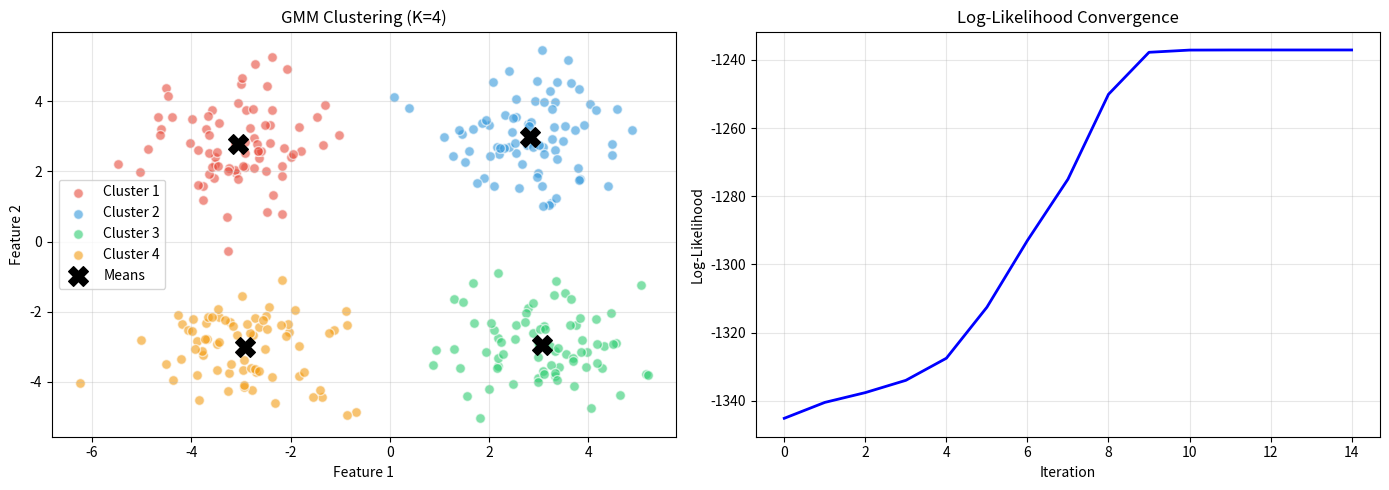

This figure's Python source:
"""
21CSC305P — Machine Learning Lab
Experiment 5.2: Gaussian Mixture Model (GMM)

AIM: To implement GMM to categorize the data using the EM algorithm.

ALGORITHM:
1. Initialize: Choose initial parameters for K Gaussian components
   (means, covariances, mixing coefficients).
2. E-step: Calculate probability of each data point belonging to each component.
3. M-step: Update parameters using the probabilities from E-step.
4. Repeat: Steps 2-3 until convergence.
"""

import numpy as np
import matplotlib.pyplot as plt


def generate_data(n_samples=300, n_centers=4, random_seed=42):
    """Generate synthetic data with n_centers clusters."""
    np.random.seed(random_seed)
    points_per_center = n_samples // n_centers
    centers = np.array([[3, 3], [-3, -3], [3, -3], [-3, 3]], dtype=float)
    X = np.vstack([center + np.random.randn(points_per_center, 2) * 1.0
                   for center in centers])
    return X


def gaussian_pdf(x, mean, cov):
    """
    Multivariate Gaussian probability density function.
    p(x) = (1 / sqrt((2*pi)^d * det(cov))) * exp(-0.5 * (x-mu)^T * cov^-1 * (x-mu))
    """
    d = x.shape[0]
    diff = x - mean
    cov_inv = np.linalg.inv(cov)
    det = np.linalg.det(cov)
    exponent = -0.5 * diff.dot(cov_inv).dot(diff)
    return np.exp(exponent) / np.sqrt((2 * np.pi) ** d * det)


def gmm(X, k, max_iters=100):
    """
    Gaussian Mixture Model using EM algorithm.
    """
    n_samples, n_features = X.shape

    # ── Initialize parameters ────────────────────────────────────────
    # Pick K random points as initial means
    indices = np.random.choice(n_samples, k, replace=False)
    means = X[indices].copy()
    # Identity covariance for each component
    covariances = np.array([np.eye(n_features) for _ in range(k)])
    # Equal mixing coefficients
    weights = np.ones(k) / k

    log_likelihoods = []

    for iteration in range(max_iters):
        # ── E-step: Calculate responsibilities ──────────────────────
        responsibilities = np.zeros((n_samples, k))
        for i in range(n_samples):
            for j in range(k):
                responsibilities[i, j] = weights[j] * gaussian_pdf(
                    X[i], means[j], covariances[j]
                )
            # Normalize so responsibilities sum to 1
            total = np.sum(responsibilities[i])
            if total > 0:
                responsibilities[i] /= total

        # ── M-step: Update parameters ──────────────────────────────
        for j in range(k):
            N_j = np.sum(responsibilities[:, j])
            if N_j < 1e-10:
                continue

            # Update mean
            means[j] = np.sum(responsibilities[:, j, np.newaxis] * X, axis=0) / N_j

            # Update covariance
            diff = X - means[j]
            covariances[j] = (
                (responsibilities[:, j, np.newaxis] * diff).T.dot(diff) / N_j
            )

            # Update mixing coefficient
            weights[j] = N_j / n_samples

        # ── Calculate log-likelihood ────────────────────────────────
        ll = 0
        for i in range(n_samples):
            ll_i = 0
            for j in range(k):
                ll_i += weights[j] * gaussian_pdf(X[i], means[j], covariances[j])
            ll += np.log(ll_i + 1e-10)
        log_likelihoods.append(ll)

        # Check convergence
        if len(log_likelihoods) > 1:
            if abs(log_likelihoods[-1] - log_likelihoods[-2]) < 1e-4:
                print(f"  Converged after {iteration + 1} iterations")
                break

    # Assign clusters
    clusters = np.argmax(responsibilities, axis=1)
    return clusters, means, log_likelihoods


# ─── Generate data and run GMM ──────────────────────────────────────
X = generate_data()
print("Running GMM with K=4:")
clusters, means, log_likelihoods = gmm(X, k=4)

# ─── Visualization ───────────────────────────────────────────────────
fig, axes = plt.subplots(1, 2, figsize=(14, 5))

# Left: Clustering result
ax1 = axes[0]
colors = ['#e74c3c', '#3498db', '#2ecc71', '#f39c12']
for j in range(4):
    mask = clusters == j
    ax1.scatter(X[mask, 0], X[mask, 1], c=colors[j], label=f'Cluster {j+1}',
                alpha=0.6, s=50, edgecolors='white')
ax1.scatter(means[:, 0], means[:, 1], c='black', marker='X', s=200,
            label='Means', zorder=5)
ax1.set_title('GMM Clustering (K=4)')
ax1.set_xlabel('Feature 1')
ax1.set_ylabel('Feature 2')
ax1.legend()
ax1.grid(True, alpha=0.3)

# Right: Log-likelihood convergence
ax2 = axes[1]
ax2.plot(log_likelihoods, 'b-', linewidth=2)
ax2.set_title('Log-Likelihood Convergence')
ax2.set_xlabel('Iteration')
ax2.set_ylabel('Log-Likelihood')
ax2.grid(True, alpha=0.3)

plt.tight_layout()
plt.savefig('gmm_result.png', dpi=150)
plt.show()

print("\nResult: Gaussian Mixture Model executed successfully.")
